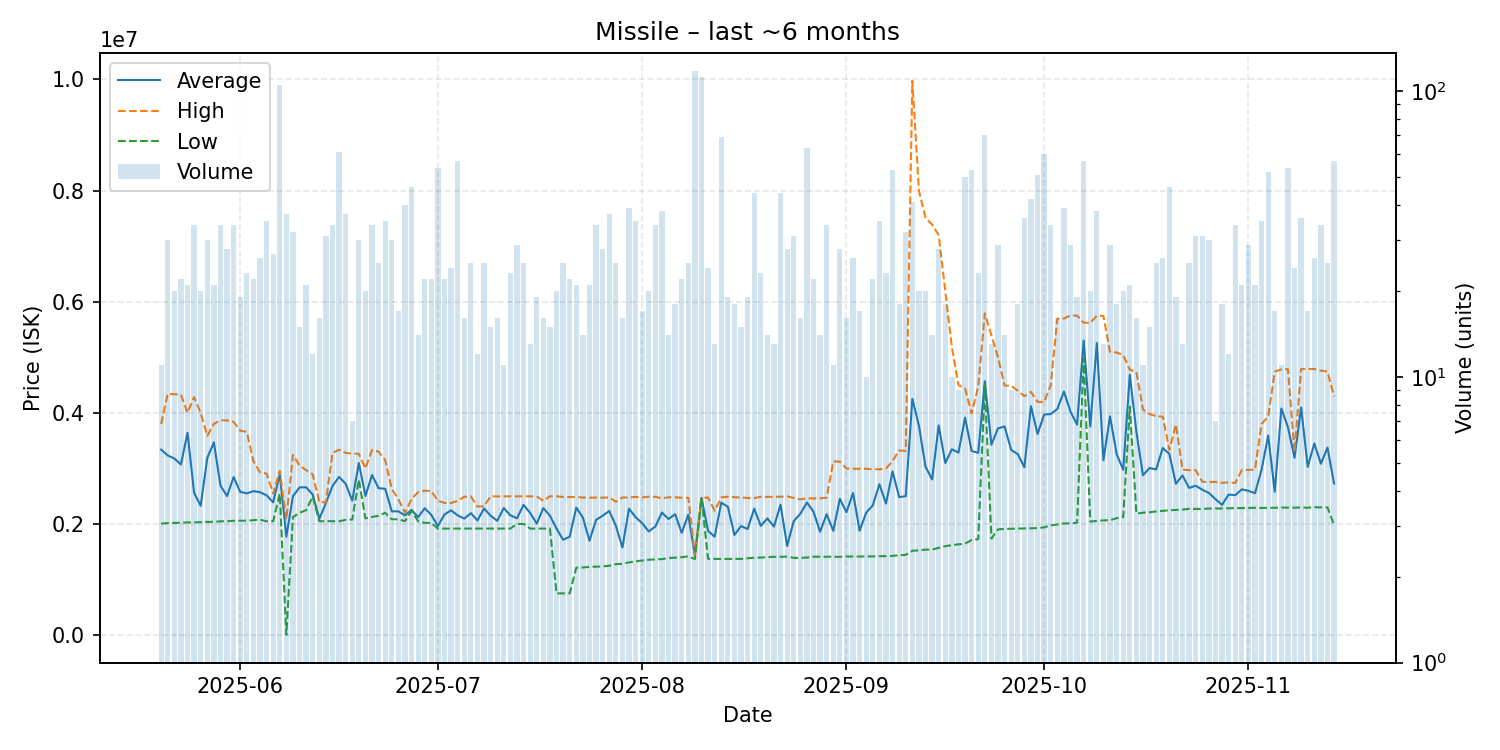

The file beside this chart, header and first rows:
date, average, highest, lowest, order_count, volume
2025-05-20, 3337455, 3800000, 2005000, 11, 11
2025-05-21, 3233067, 4342000, 2016000, 24, 30
2025-05-22, 3177750, 4336000, 2018000, 16, 20
2025-05-23, 3070318, 4328000, 2021000, 18, 22
2025-05-24, 3639476, 4000000, 2027500, 17, 21
2025-05-25, 2560353, 4283500, 2028000, 21, 34
2025-05-26, 2326700, 3999000, 2033000, 15, 20
2025-05-27, 3188433, 3585000, 2037000, 24, 30
2025-05-28, 3467762, 3800000, 2037000, 19, 21
2025-05-29, 2691441, 3868000, 2047500, 24, 34
2025-05-30, 2502500, 3863000, 2049000, 24, 28
2025-05-31, 2842235, 3838000, 2057000, 21, 34
2025-06-01, 2577684, 3679000, 2057000, 17, 19
2025-06-02, 2549826, 3657500, 2059000, 19, 23
2025-06-03, 2590773, 3130000, 2069000, 15, 22
2025-06-04, 2571038, 2929000, 2077000, 14, 26
2025-06-05, 2515543, 2907000, 2047000, 18, 35
2025-06-06, 2389000, 2547000, 2049000, 20, 27
2025-06-07, 2898000, 2954000, 2545000, 56, 105
2025-06-08, 1770973, 2080000, 3300, 17, 37
2025-06-09, 2499719, 3244000, 2123000, 22, 32
2025-06-10, 2657800, 3049000, 2200000, 12, 15
2025-06-11, 2659381, 2969000, 2249000, 18, 21
2025-06-12, 2529917, 2892000, 2492000, 12, 12
2025-06-13, 2091250, 2394000, 2048000, 13, 16
2025-06-14, 2374742, 2388000, 2050000, 27, 31
2025-06-15, 2683412, 3279000, 2049000, 25, 34
2025-06-16, 2846541, 3335000, 2048000, 35, 61
2025-06-17, 2723703, 3278000, 2073000, 25, 37
2025-06-18, 2419143, 3266500, 2079000, 6, 7
2025-06-19, 3096733, 3262000, 2797500, 18, 30
2025-06-20, 2504450, 2999000, 2100000, 12, 20
2025-06-21, 2881412, 3332000, 2126000, 19, 34
2025-06-22, 2643400, 3301000, 2147500, 21, 25
2025-06-23, 2632143, 3149500, 2200000, 29, 35
2025-06-24, 2227033, 2629000, 2084000, 15, 30
2025-06-25, 2227059, 2447000, 2084000, 14, 17
2025-06-26, 2152700, 2200000, 2049000, 31, 40
2025-06-27, 2253565, 2450000, 2234000, 28, 46
2025-06-28, 2121571, 2572000, 2049000, 10, 14
2025-06-29, 2282727, 2599000, 2019000, 19, 22
2025-06-30, 2161864, 2592000, 2020000, 17, 22
2025-07-01, 1962370, 2417000, 1916000, 13, 54
2025-07-02, 2171909, 2378500, 1917000, 19, 22
2025-07-03, 2244542, 2377000, 1917000, 17, 24
2025-07-04, 2154561, 2417000, 1917000, 24, 57
2025-07-05, 2096375, 2490000, 1917000, 13, 16
2025-07-06, 2194080, 2495000, 1917000, 14, 25
2025-07-07, 2062000, 2314000, 1917000, 11, 12
2025-07-08, 2277960, 2317000, 1917000, 22, 25
2025-07-09, 2148933, 2497000, 1917000, 12, 15
2025-07-10, 2055188, 2495000, 1916000, 13, 16
2025-07-11, 2285909, 2497000, 1917000, 11, 11
2025-07-12, 2154304, 2496000, 1917000, 17, 23
2025-07-13, 2102897, 2496500, 2000000, 18, 29
2025-07-14, 2342360, 2497000, 2000000, 15, 25
2025-07-15, 2197000, 2497000, 1916000, 11, 13
2025-07-16, 2007684, 2496000, 1916000, 14, 19
2025-07-17, 2284938, 2418000, 1916000, 15, 16
2025-07-18, 2149133, 2498000, 1917000, 12, 15
... 119 more rows
